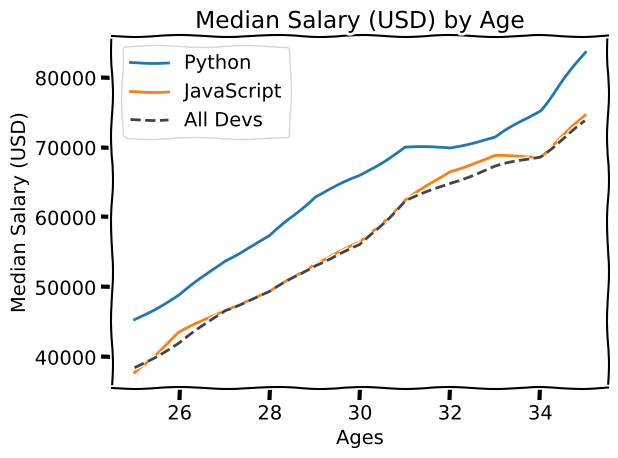

Reproduce this figure in Python.
from matplotlib import pyplot as plt
plt.xkcd()
ages_x = [25,26,27,28,29,30,31,32,33,34,35]

#py_dev_x = [25,26,27,28,29,30,31,32,33,34,35]
py_dev_y = [45372, 48876, 53850, 57287, 63016, 65998, 70003, 70000, 71496, 75370, 83640]

plt.plot(ages_x, py_dev_y, label="Python")

js_dev_y = [37810, 43515, 46823, 49293, 53437, 56373, 62375, 66674, 68745, 68746, 74583]
plt.plot(ages_x, js_dev_y, label="JavaScript")

dev_y = [38496, 42000, 46752, 49320, 53200, 56000, 62316, 64928, 67317, 68748, 73752]
plt.plot(ages_x, dev_y, color="#444444", linestyle="--",label="All Devs")


plt.xlabel("Ages")
plt.ylabel("Median Salary (USD)")
plt.title("Median Salary (USD) by Age")
plt.legend()
plt.tight_layout()
plt.savefig("plot.png")
plt.show()